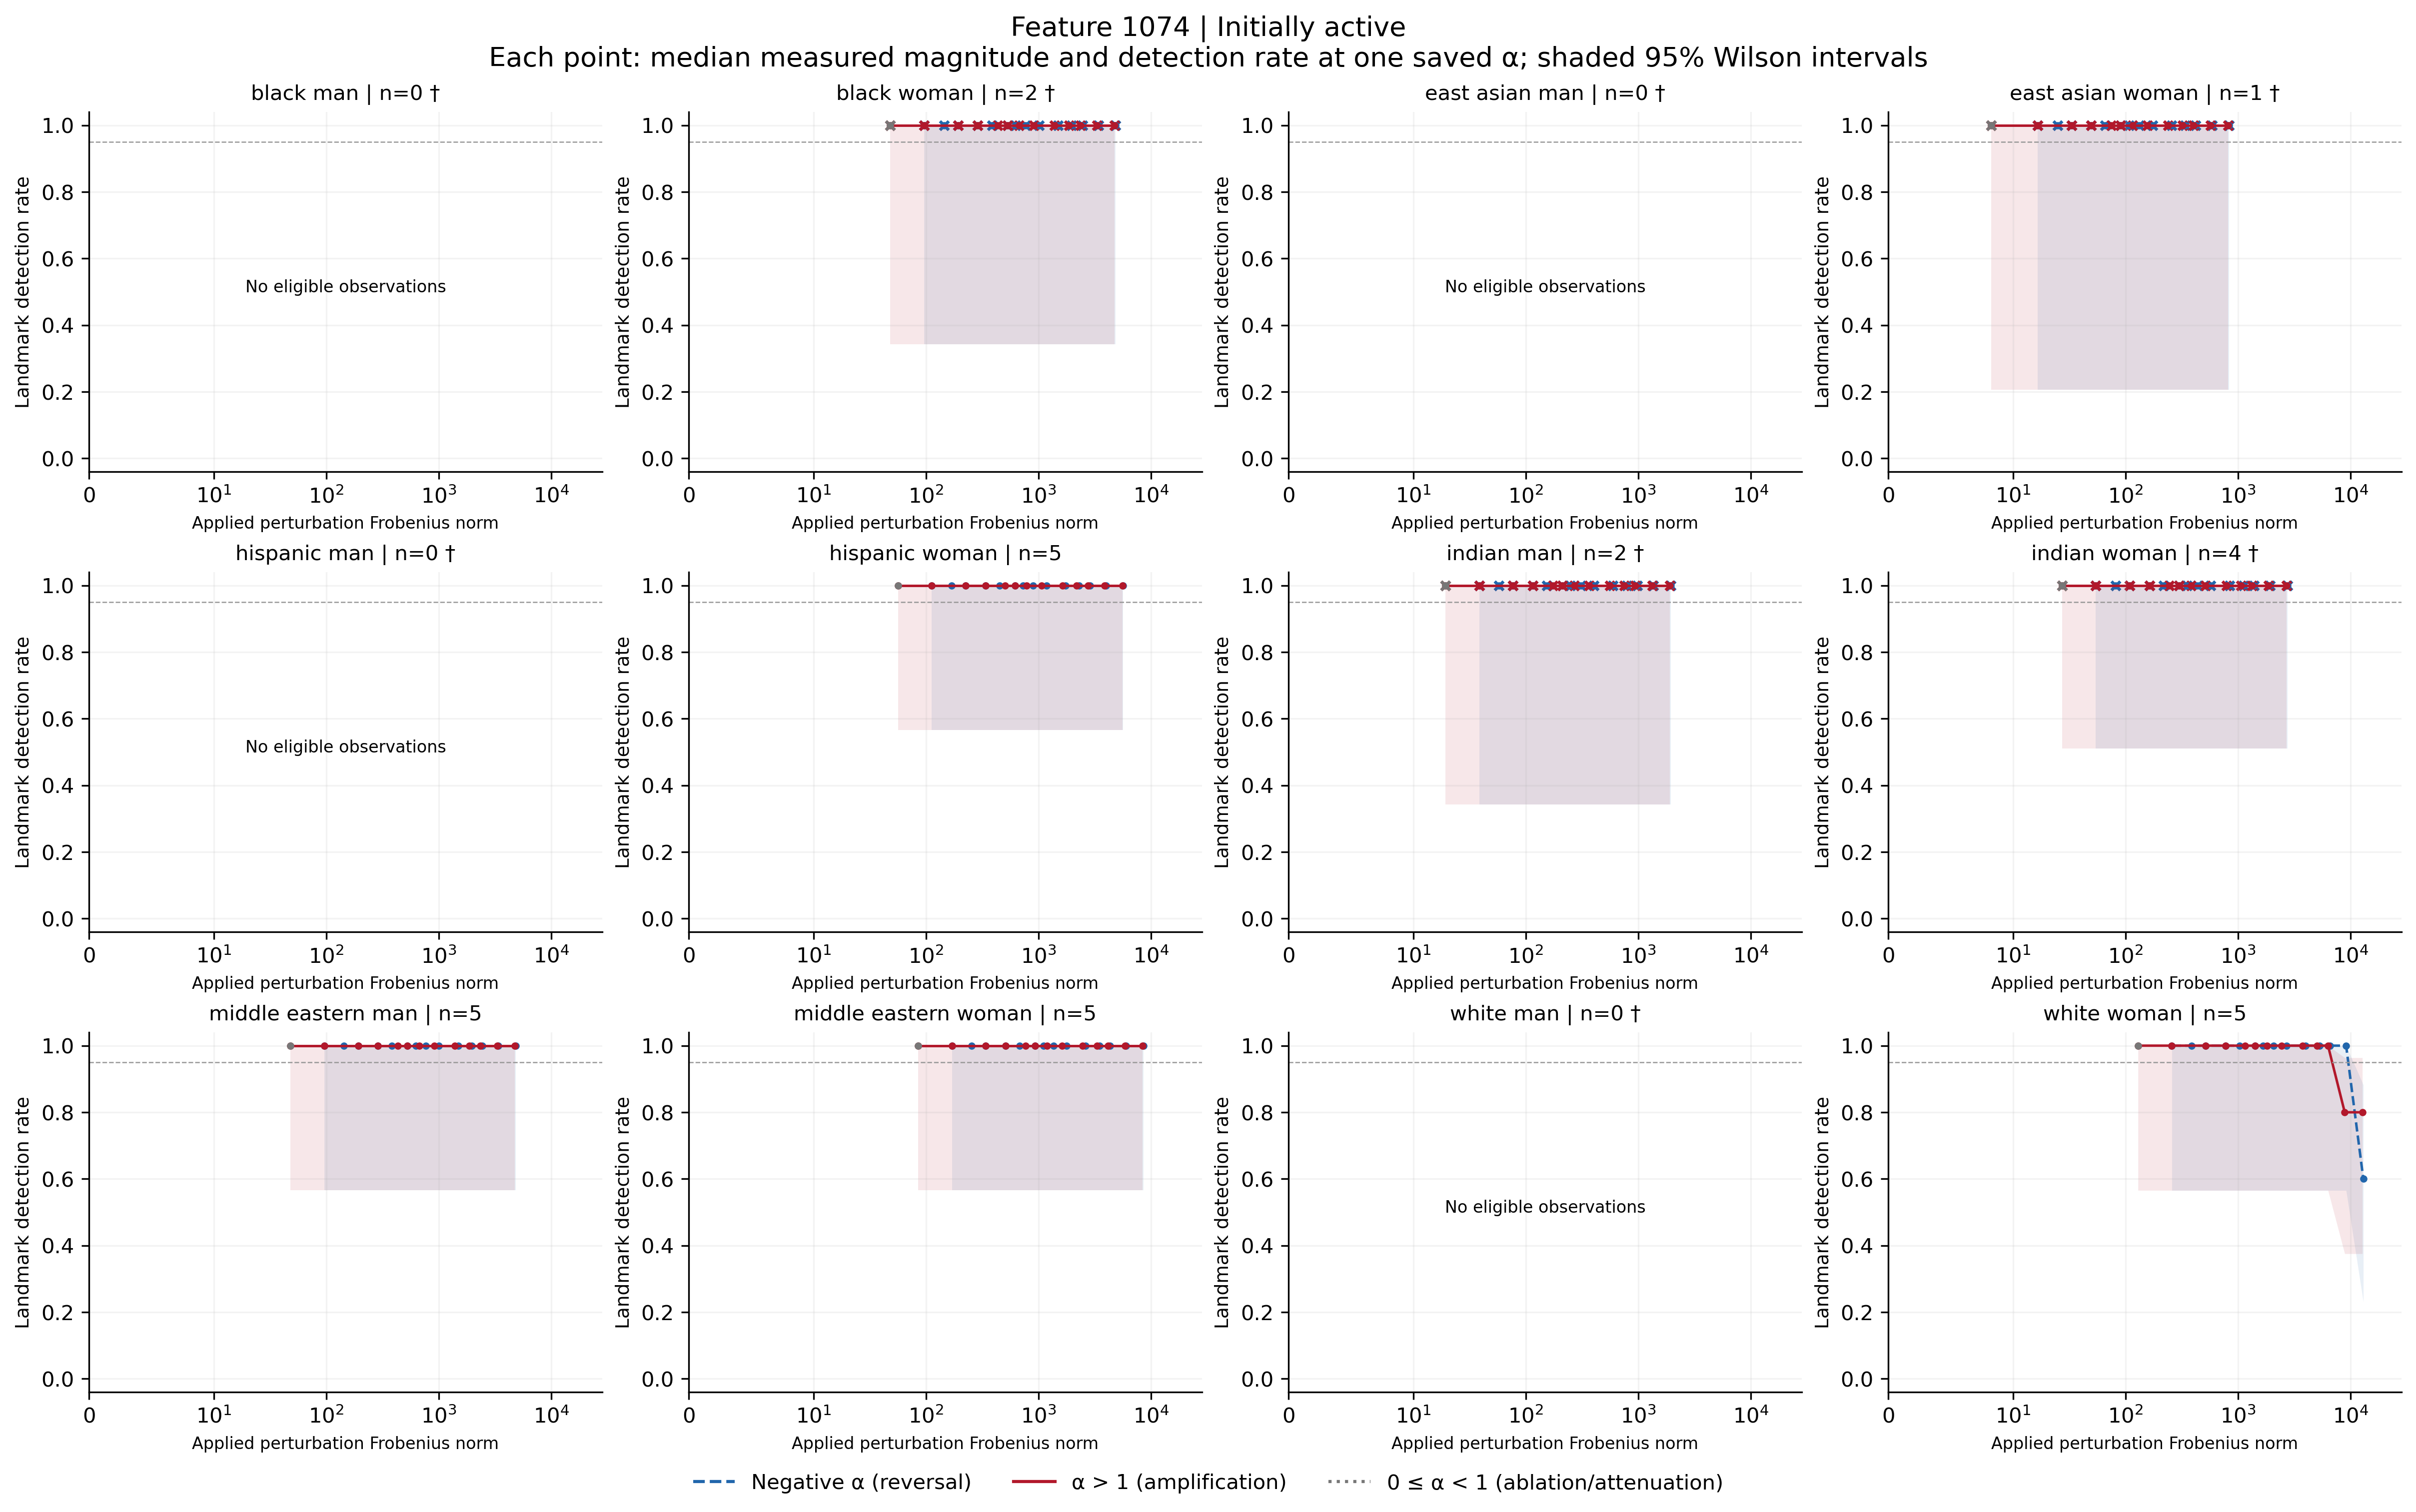

Values plotted in this chart, from the file beside it:
feature, group, cohort, alpha, n, seed_count, detected, detection_rate, ci_low, ci_high, ci_width, insufficient, status, median_delta_fro_applied, median_relative_delta_fro, branch
1074, black_man, active, -100, 0, 0, 0, , , , , True, no_eligible_observations, , , negative
1074, black_man, active, -70, 0, 0, 0, , , , , True, no_eligible_observations, , , negative
1074, black_man, active, -50, 0, 0, 0, , , , , True, no_eligible_observations, , , negative
1074, black_man, active, -40, 0, 0, 0, , , , , True, no_eligible_observations, , , negative
1074, black_man, active, -30, 0, 0, 0, , , , , True, no_eligible_observations, , , negative
1074, black_man, active, -20, 0, 0, 0, , , , , True, no_eligible_observations, , , negative
1074, black_man, active, -15, 0, 0, 0, , , , , True, no_eligible_observations, , , negative
1074, black_man, active, -12, 0, 0, 0, , , , , True, no_eligible_observations, , , negative
1074, black_man, active, -10, 0, 0, 0, , , , , True, no_eligible_observations, , , negative
1074, black_man, active, -7, 0, 0, 0, , , , , True, no_eligible_observations, , , negative
1074, black_man, active, -5, 0, 0, 0, , , , , True, no_eligible_observations, , , negative
1074, black_man, active, -3, 0, 0, 0, , , , , True, no_eligible_observations, , , negative
1074, black_man, active, -2, 0, 0, 0, , , , , True, no_eligible_observations, , , negative
1074, black_man, active, -1, 0, 0, 0, , , , , True, no_eligible_observations, , , negative
1074, black_man, active, 0, 0, 0, 0, , , , , True, no_eligible_observations, , , attenuation_or_ablation
1074, black_man, active, 1, 0, 0, 0, , , , , True, no_eligible_observations, , , baseline
1074, black_man, active, 2, 0, 0, 0, , , , , True, no_eligible_observations, , , positive
1074, black_man, active, 3, 0, 0, 0, , , , , True, no_eligible_observations, , , positive
1074, black_man, active, 5, 0, 0, 0, , , , , True, no_eligible_observations, , , positive
1074, black_man, active, 7, 0, 0, 0, , , , , True, no_eligible_observations, , , positive
1074, black_man, active, 10, 0, 0, 0, , , , , True, no_eligible_observations, , , positive
1074, black_man, active, 12, 0, 0, 0, , , , , True, no_eligible_observations, , , positive
1074, black_man, active, 15, 0, 0, 0, , , , , True, no_eligible_observations, , , positive
1074, black_man, active, 20, 0, 0, 0, , , , , True, no_eligible_observations, , , positive
1074, black_man, active, 30, 0, 0, 0, , , , , True, no_eligible_observations, , , positive
1074, black_man, active, 40, 0, 0, 0, , , , , True, no_eligible_observations, , , positive
1074, black_man, active, 50, 0, 0, 0, , , , , True, no_eligible_observations, , , positive
1074, black_man, active, 70, 0, 0, 0, , , , , True, no_eligible_observations, , , positive
1074, black_man, active, 100, 0, 0, 0, , , , , True, no_eligible_observations, , , positive
1074, black_woman, active, -100, 2, 2, 2, 1.0, 0.3424, 1.0, 0.6576, True, insufficient_observations, 4856, 1.585, negative
1074, black_woman, active, -70, 2, 2, 2, 1.0, 0.3424, 1.0, 0.6576, True, insufficient_observations, 3413, 1.114, negative
1074, black_woman, active, -50, 2, 2, 2, 1.0, 0.3424, 1.0, 0.6576, True, insufficient_observations, 2452, 0.8002, negative
1074, black_woman, active, -40, 2, 2, 2, 1.0, 0.3424, 1.0, 0.6576, True, insufficient_observations, 1971, 0.6433, negative
1074, black_woman, active, -30, 2, 2, 2, 1.0, 0.3424, 1.0, 0.6576, True, insufficient_observations, 1490, 0.4864, negative
1074, black_woman, active, -20, 2, 2, 2, 1.0, 0.3424, 1.0, 0.6576, True, insufficient_observations, 1010, 0.3295, negative
1074, black_woman, active, -15, 2, 2, 2, 1.0, 0.3424, 1.0, 0.6576, True, insufficient_observations, 769.2, 0.2511, negative
1074, black_woman, active, -12, 2, 2, 2, 1.0, 0.3424, 1.0, 0.6576, True, insufficient_observations, 625, 0.204, negative
1074, black_woman, active, -10, 2, 2, 2, 1.0, 0.3424, 1.0, 0.6576, True, insufficient_observations, 528.8, 0.1726, negative
1074, black_woman, active, -7, 2, 2, 2, 1.0, 0.3424, 1.0, 0.6576, True, insufficient_observations, 384.6, 0.1255, negative
1074, black_woman, active, -5, 2, 2, 2, 1.0, 0.3424, 1.0, 0.6576, True, insufficient_observations, 288.5, 0.09415, negative
1074, black_woman, active, -3, 2, 2, 2, 1.0, 0.3424, 1.0, 0.6576, True, insufficient_observations, 192.3, 0.06276, negative
1074, black_woman, active, -2, 2, 2, 2, 1.0, 0.3424, 1.0, 0.6576, True, insufficient_observations, 144.2, 0.04707, negative
1074, black_woman, active, -1, 2, 2, 2, 1.0, 0.3424, 1.0, 0.6576, True, insufficient_observations, 96.15, 0.03138, negative
1074, black_woman, active, 0, 2, 2, 2, 1.0, 0.3424, 1.0, 0.6576, True, insufficient_observations, 48.08, 0.01569, attenuation_or_ablation
1074, black_woman, active, 1, 2, 2, 2, 1.0, 0.3424, 1.0, 0.6576, True, insufficient_observations, 0.0, 0.0, baseline
1074, black_woman, active, 2, 2, 2, 2, 1.0, 0.3424, 1.0, 0.6576, True, insufficient_observations, 48.08, 0.01569, positive
1074, black_woman, active, 3, 2, 2, 2, 1.0, 0.3424, 1.0, 0.6576, True, insufficient_observations, 96.15, 0.03138, positive
1074, black_woman, active, 5, 2, 2, 2, 1.0, 0.3424, 1.0, 0.6576, True, insufficient_observations, 192.3, 0.06276, positive
1074, black_woman, active, 7, 2, 2, 2, 1.0, 0.3424, 1.0, 0.6576, True, insufficient_observations, 288.5, 0.09415, positive
1074, black_woman, active, 10, 2, 2, 2, 1.0, 0.3424, 1.0, 0.6576, True, insufficient_observations, 432.7, 0.1412, positive
1074, black_woman, active, 12, 2, 2, 2, 1.0, 0.3424, 1.0, 0.6576, True, insufficient_observations, 528.8, 0.1726, positive
1074, black_woman, active, 15, 2, 2, 2, 1.0, 0.3424, 1.0, 0.6576, True, insufficient_observations, 673.1, 0.2197, positive
1074, black_woman, active, 20, 2, 2, 2, 1.0, 0.3424, 1.0, 0.6576, True, insufficient_observations, 913.5, 0.2981, positive
1074, black_woman, active, 30, 2, 2, 2, 1.0, 0.3424, 1.0, 0.6576, True, insufficient_observations, 1394, 0.455, positive
1074, black_woman, active, 40, 2, 2, 2, 1.0, 0.3424, 1.0, 0.6576, True, insufficient_observations, 1875, 0.612, positive
1074, black_woman, active, 50, 2, 2, 2, 1.0, 0.3424, 1.0, 0.6576, True, insufficient_observations, 2356, 0.7689, positive
1074, black_woman, active, 70, 2, 2, 2, 1.0, 0.3424, 1.0, 0.6576, True, insufficient_observations, 3317, 1.083, positive
1074, black_woman, active, 100, 2, 2, 2, 1.0, 0.3424, 1.0, 0.6576, True, insufficient_observations, 4760, 1.553, positive
1074, east_asian_man, active, -100, 0, 0, 0, , , , , True, no_eligible_observations, , , negative
1074, east_asian_man, active, -70, 0, 0, 0, , , , , True, no_eligible_observations, , , negative
... 288 more rows
